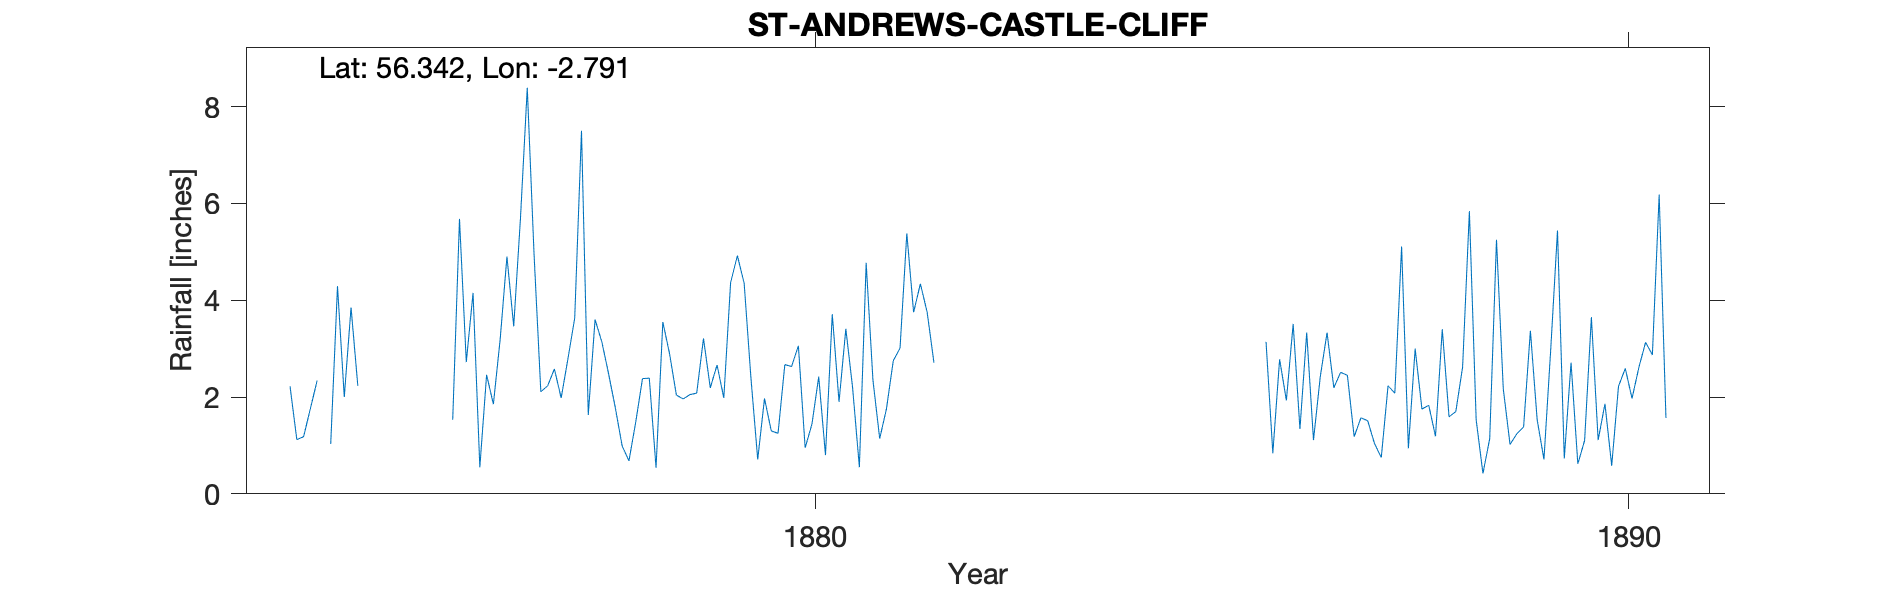

Values plotted in this chart, from the file beside it:
ST ANDREWS CASTLE CLIFF, , , , , , , , , , , , , , , , , , , , , , , 
Grid ref, NO 5118 1696, Long, -2.791, Lat, 56.34, Elevation, 57, ft, , , , , , , , , , , , , , , 
Station no, RR2184, , , , , , , , , , , , , , , , , , , , , , 
, 1870, 1871, 1872, 1873, 1874, 1875, 1876, 1877, 1878, 1879, 1880, 1881, 1882, 1883, 1884, 1885, 1886, 1887, 1888, 1889, 1890, 1891, 1892
January, , , , , 2.22, , 1.53, 4.95, 1.77, 2.08, 1.25, 0.55, , , , , 3.14, 2.45, 1.83, 1.02, 3.65, , 
February, , , , , 1.12, , 5.68, 2.11, 0.99, 3.21, 2.67, 4.77, , , , , 0.84, 1.18, 1.19, 1.24, 1.11, , 
March, , , , , 1.18, , 2.72, 2.23, 0.68, 2.19, 2.63, 2.35, , , , , 2.78, 1.57, 3.4, 1.38, 1.86, , 
April, , , , , 1.76, , 4.15, 2.58, 1.48, 2.66, 3.06, 1.14, , , , , 1.93, 1.51, 1.59, 3.37, 0.58, , 
May, , , , , 2.34, , 0.55, 1.98, 2.38, 1.98, 0.95, 1.76, , , , , 3.51, 1.04, 1.7, 1.53, 2.22, , 
June, , , , , , , 2.46, 2.79, 2.39, 4.36, 1.44, 2.75, , , , , 1.34, 0.75, 2.62, 0.71, 2.59, , 
July, , , , , 1.03, , 1.85, 3.63, 0.54, 4.92, 2.42, 3.01, , , , , 3.33, 2.23, 5.84, 2.98, 1.97, , 
August, , , , , 4.29, , 3.19, 7.5, 3.55, 4.35, 0.8, 5.38, , , , , 1.11, 2.08, 1.53, 5.44, 2.61, , 
September, , , , , 2, , 4.9, 1.63, 2.89, 2.39, 3.71, 3.75, , , , , 2.42, 5.11, 0.42, 0.73, 3.13, , 
October, , , , , 3.85, , 3.46, 3.6, 2.04, 0.71, 1.9, 4.34, , , , , 3.33, 0.94, 1.14, 2.71, 2.87, , 
November, , , , , 2.23, , 5.7, 3.14, 1.96, 1.97, 3.41, 3.75, , , , , 2.19, 3, 5.25, 0.62, 6.18, , 
December, , , , , , , 8.39, 2.48, 2.05, 1.3, 2.19, 2.71, , , , , 2.51, 1.75, 2.17, 1.1, 1.57, , 
Total, , , , , , , 44.58, 38.62, 22.72, 32.12, 26.43, 36.26, , , , , 28.43, 23.61, 28.68, 22.83, 30.34, , 
